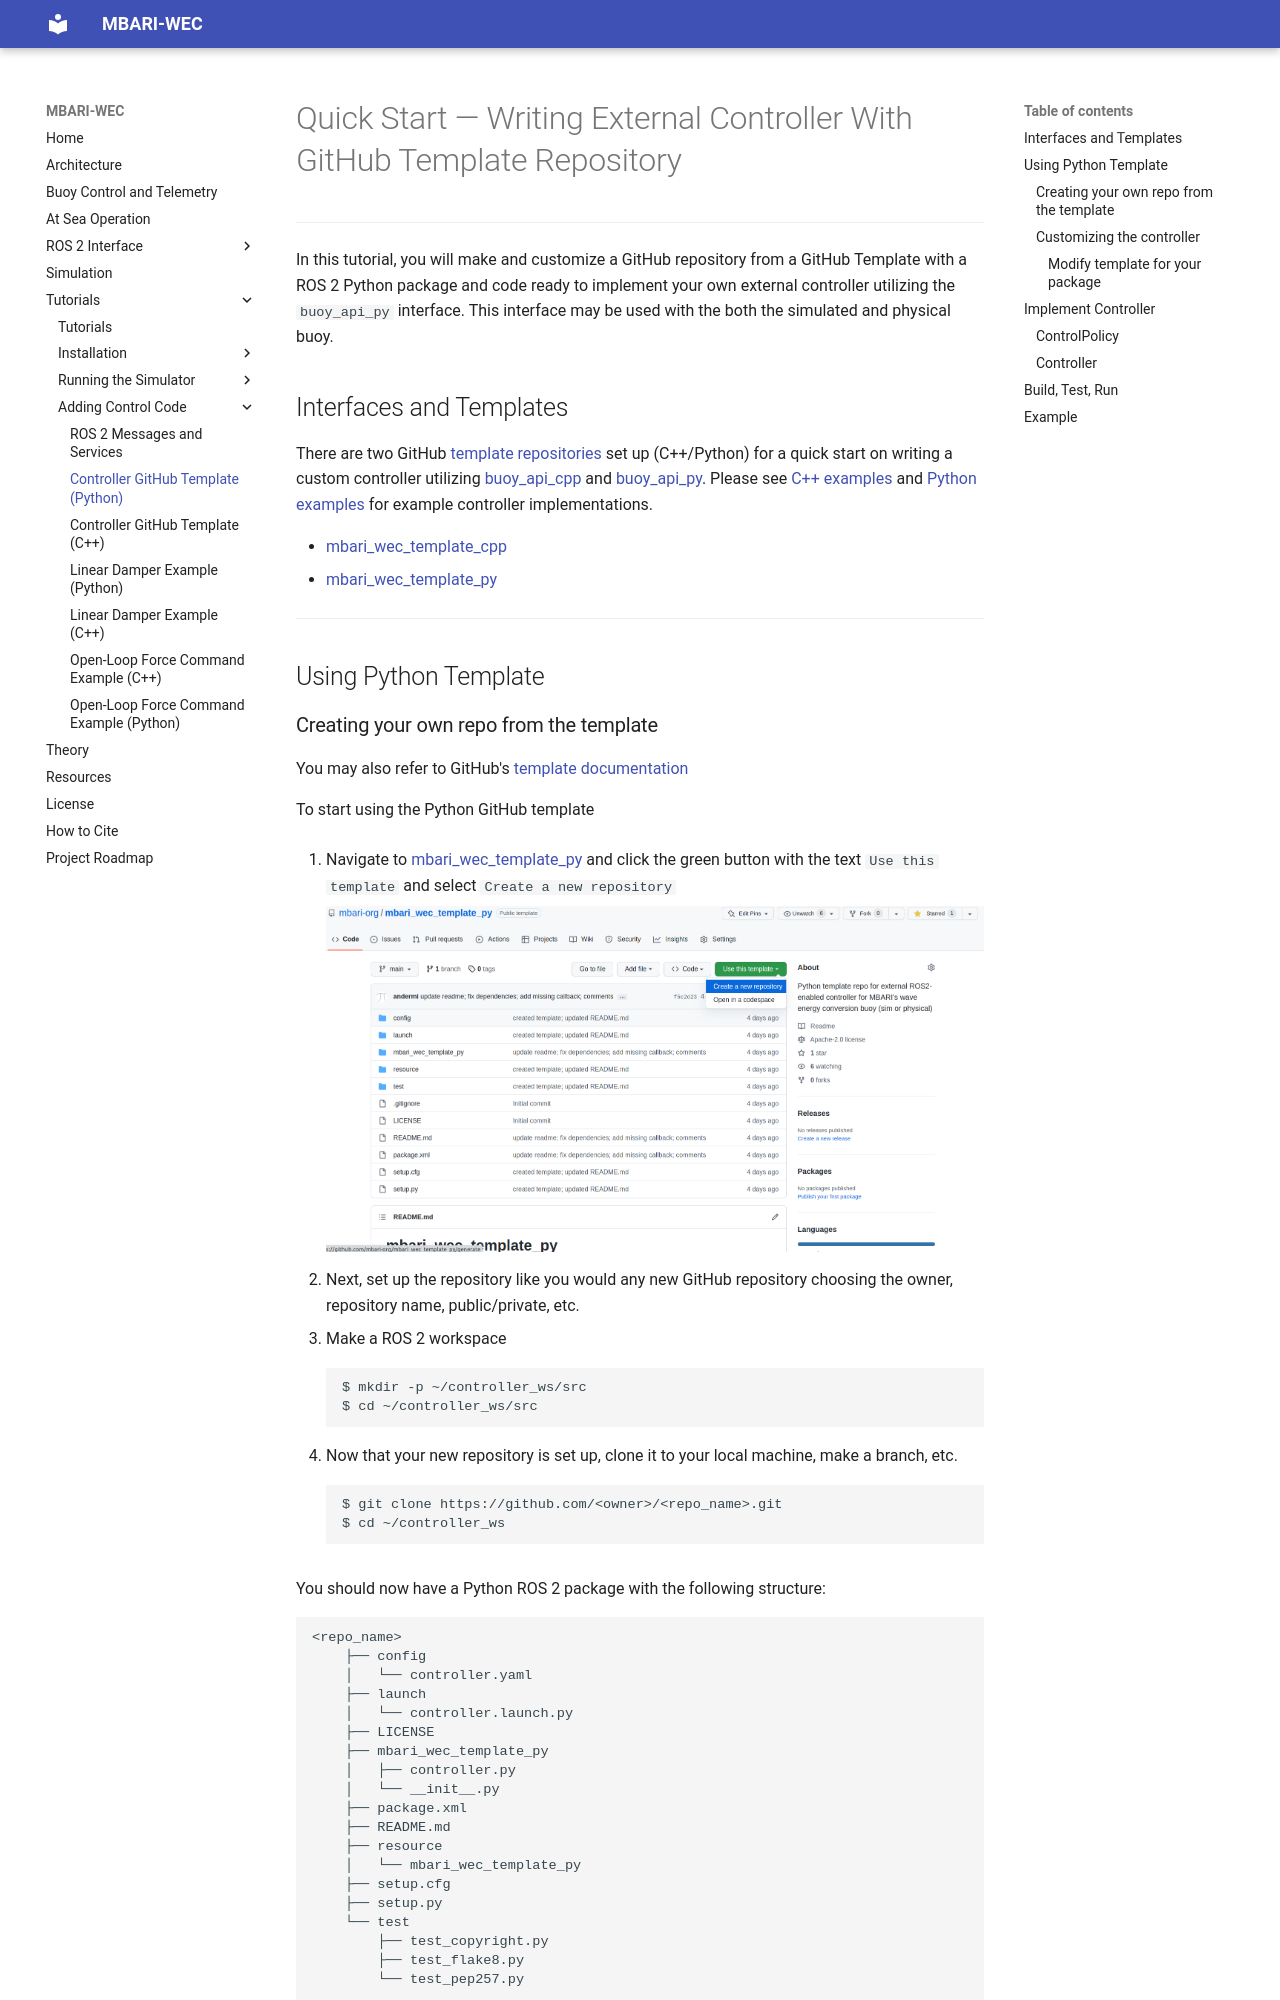

repository: osrf/mbari_wec · page: dev/Tutorials/ROS2/PythonTemplate/index.html · generator: mkdocs

# Quick Start &mdash; Writing External Controller With GitHub Template Repository
---

In this tutorial, you will make and customize a GitHub repository from a GitHub Template with
a ROS 2 Python package and code ready to implement your own external controller utilizing the
`buoy_api_py` interface. This interface may be used with the both the simulated and physical buoy.

## Interfaces and Templates

There are two GitHub
[template repositories](https://docs.github.com/en/repositories/creating-and-managing-repositories/creating-a-repository-from-a-template)
set up (C++/Python) for a quick start on writing a
custom controller utilizing
[buoy_api_cpp](https://github.com/osrf/mbari_wec_utils/tree/main/buoy_api_cpp) and
[buoy_api_py](https://github.com/osrf/mbari_wec_utils/tree/main/buoy_api_py). Please see
[C++ examples](https://github.com/osrf/mbari_wec_utils/tree/main/buoy_api_cpp/examples) and
[Python examples](https://github.com/osrf/mbari_wec_utils/tree/main/buoy_api_py/buoy_api/examples) for example
controller implementations.

* [mbari_wec_template_cpp](https://github.com/mbari-org/mbari_wec_template_cpp)
* [mbari_wec_template_py](https://github.com/mbari-org/mbari_wec_template_py)

---

## Using Python Template

### Creating your own repo from the template

You may also refer to GitHub's
[template documentation](https://docs.github.com/en/repositories/creating-and-managing-repositories/creating-a-repository-from-a-template)

To start using the Python GitHub template

1. Navigate to
[mbari_wec_template_py](https://github.com/mbari-org/mbari_wec_template_py) and click the green
button with the text `Use this template` and select `Create a new repository`

    ![use_this_template](resources/use_this_template_py.png)

2. Next, set up the repository like you would any new GitHub repository choosing the owner,
repository name, public/private, etc.
3. Make a ROS 2 workspace
   ```
   $ mkdir -p ~/controller_ws/src
   $ cd ~/controller_ws/src
   ```
4. Now that your new repository is set up, clone it to your local machine, make a branch, etc.  
   ```
   $ git clone https://github.com/<owner>/<repo_name>.git
   $ cd ~/controller_ws
   ```

You should now have a Python ROS 2 package with the following structure:

```
<repo_name>
    ├── config
    │   └── controller.yaml
    ├── launch
    │   └── controller.launch.py
    ├── LICENSE
    ├── mbari_wec_template_py
    │   ├── controller.py
    │   └── __init__.py
    ├── package.xml
    ├── README.md
    ├── resource
    │   └── mbari_wec_template_py
    ├── setup.cfg
    ├── setup.py
    └── test
        ├── test_copyright.py
        ├── test_flake8.py
        └── test_pep257.py
```

### Customizing the controller

You may also refer to the `README.md` in your newly cloned repository.
